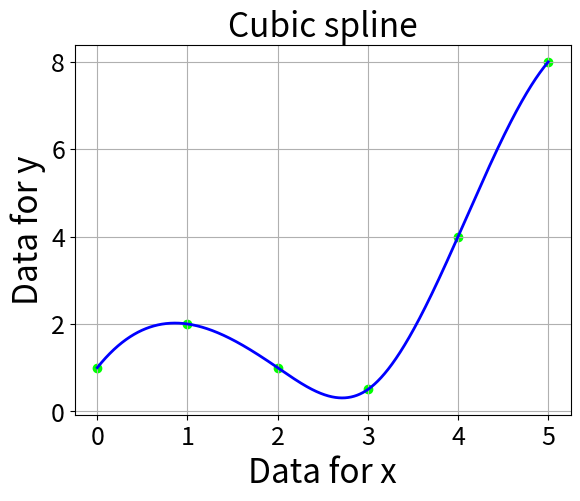

Write the Python code that produced this figure.
# This program shows how to fit cubic spline to this data #

x= [0,1,2,3,4,5]  # These are the given data
y=[1.0,2.0,1.0,0.5,4.0,8.0]

import numpy as np
import matplotlib.pyplot as plt
from scipy import interpolate
f3 = interpolate.InterpolatedUnivariateSpline(x, y, k=3)

# Plotting
plt.xlabel('Data for x', size=24)
plt.ylabel('Data for y', size=24)
plt.tick_params(labelsize=18)
plt.title('Cubic spline', size=24)

xs = np.linspace(0,5,5000)

plt.scatter(x,y,color=(0.0,1.0,0.0))
plt.plot(xs,f3(xs),color=(0.0,0.0,1.0), lw=2)

plt.grid()
plt.show()